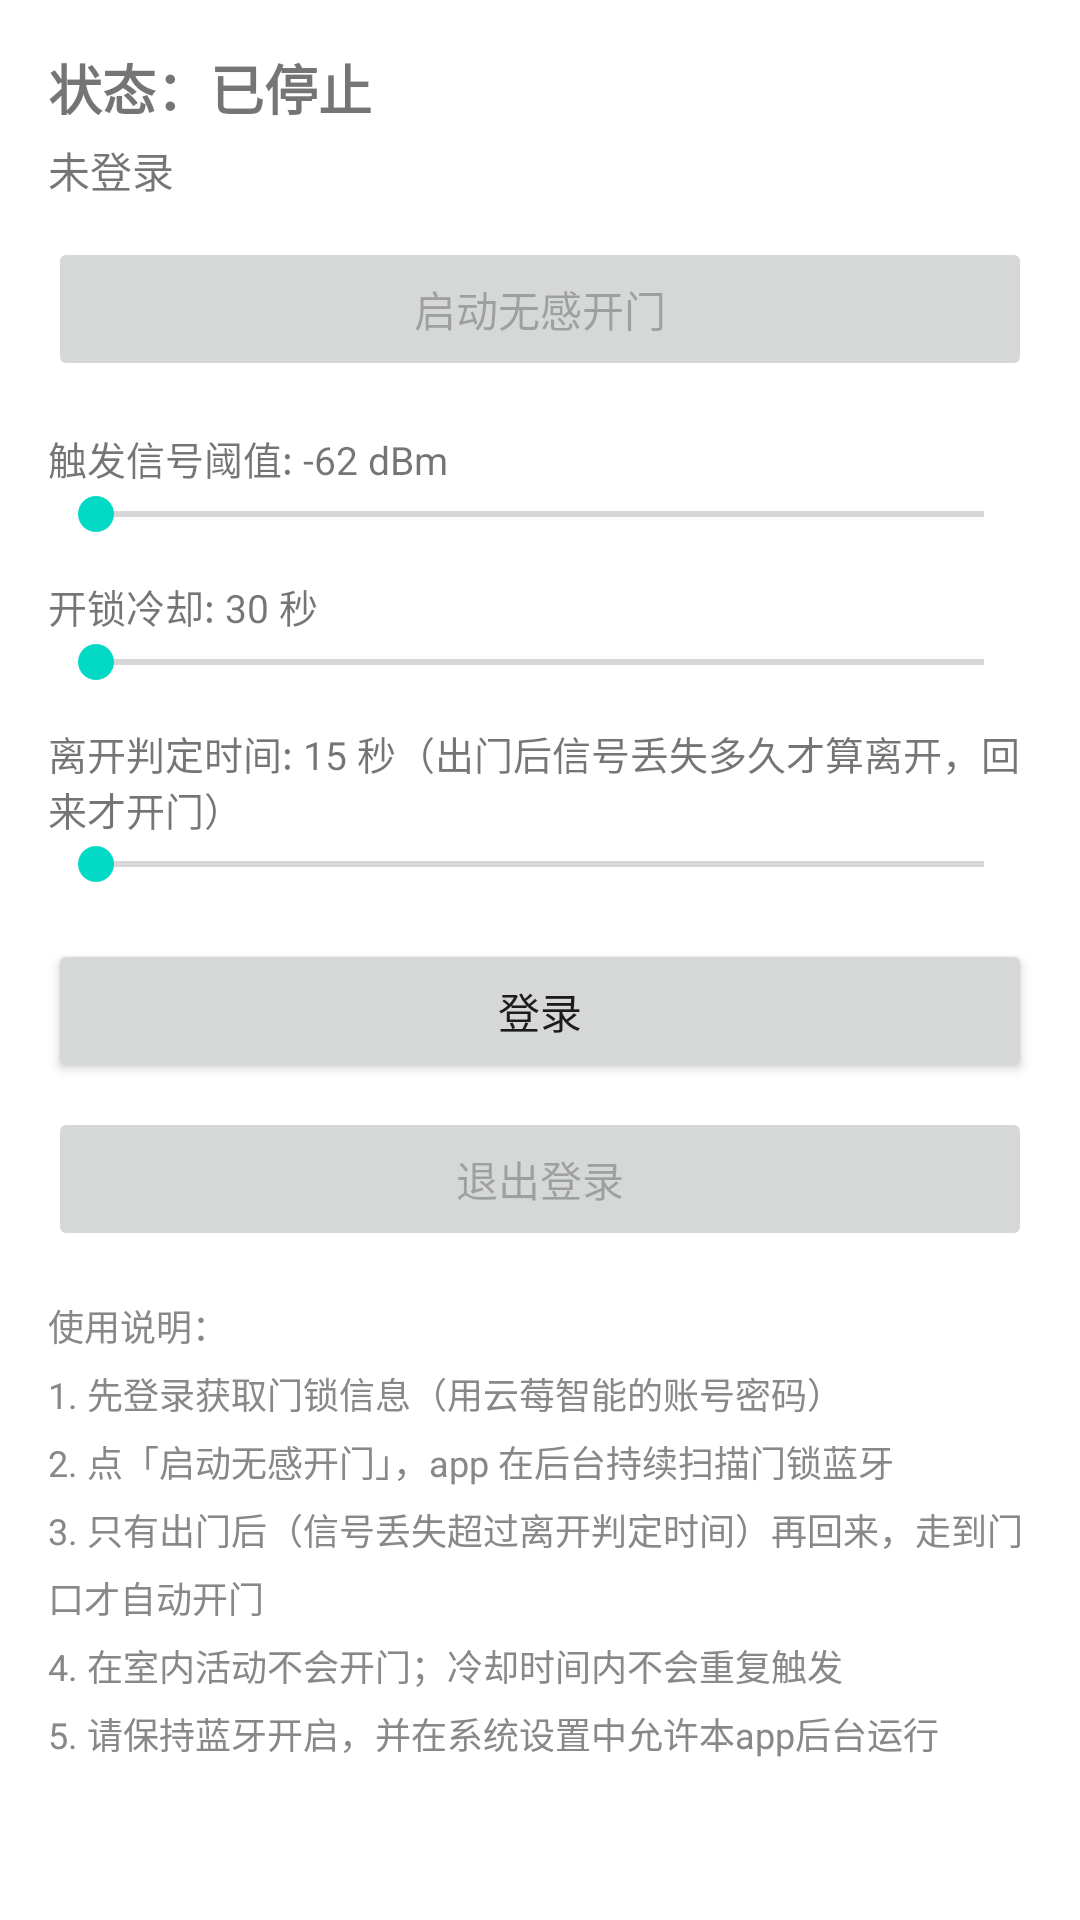

Reconstruct the res/layout file that produces this screen, plus the resources it refers to.
<!-- AndroidManifest.xml: application theme Theme.YunmeiAutoOpen -->
<!-- res/layout/activity_main.xml -->
<?xml version="1.0" encoding="utf-8"?>
<ScrollView xmlns:android="http://schemas.android.com/apk/res/android"
    android:layout_width="match_parent"
    android:layout_height="match_parent"
    android:padding="16dp">

    <LinearLayout
        android:layout_width="match_parent"
        android:layout_height="wrap_content"
        android:orientation="vertical">

        <TextView
            android:id="@+id/tvStatus"
            android:layout_width="match_parent"
            android:layout_height="wrap_content"
            android:text="状态：已停止"
            android:textSize="18sp"
            android:textStyle="bold"
            android:layout_marginBottom="4dp" />

        <TextView
            android:id="@+id/tvLocation"
            android:layout_width="match_parent"
            android:layout_height="wrap_content"
            android:text="未登录"
            android:textSize="14sp"
            android:layout_marginBottom="12dp" />

        <Button
            android:id="@+id/btnToggle"
            android:layout_width="match_parent"
            android:layout_height="wrap_content"
            android:text="启动无感开门"
            android:enabled="false"
            android:layout_marginBottom="16dp" />

        <TextView
            android:id="@+id/tvRssi"
            android:layout_width="match_parent"
            android:layout_height="wrap_content"
            android:text="触发信号阈值: -62 dBm"
            android:textSize="13sp" />

        <SeekBar
            android:id="@+id/seekRssi"
            android:layout_width="match_parent"
            android:layout_height="wrap_content"
            android:layout_marginBottom="12dp" />

        <TextView
            android:id="@+id/tvCooldown"
            android:layout_width="match_parent"
            android:layout_height="wrap_content"
            android:text="开锁冷却: 30 秒"
            android:textSize="13sp" />

        <SeekBar
            android:id="@+id/seekCooldown"
            android:layout_width="match_parent"
            android:layout_height="wrap_content"
            android:layout_marginBottom="12dp" />

        <TextView
            android:id="@+id/tvLeave"
            android:layout_width="match_parent"
            android:layout_height="wrap_content"
            android:text="离开判定时间: 15 秒（出门后信号丢失多久才算离开，回来才开门）"
            android:textSize="13sp" />

        <SeekBar
            android:id="@+id/seekLeave"
            android:layout_width="match_parent"
            android:layout_height="wrap_content"
            android:layout_marginBottom="16dp" />

        <Button
            android:id="@+id/btnLogin"
            android:layout_width="match_parent"
            android:layout_height="wrap_content"
            android:text="登录"
            android:layout_marginBottom="8dp" />

        <Button
            android:id="@+id/btnLogout"
            android:layout_width="match_parent"
            android:layout_height="wrap_content"
            android:text="退出登录"
            android:enabled="false"
            android:layout_marginBottom="16dp" />

        <TextView
            android:layout_width="match_parent"
            android:layout_height="wrap_content"
            android:text="使用说明：&#10;1. 先登录获取门锁信息（用云莓智能的账号密码）&#10;2. 点「启动无感开门」，app 在后台持续扫描门锁蓝牙&#10;3. 只有出门后（信号丢失超过离开判定时间）再回来，走到门口才自动开门&#10;4. 在室内活动不会开门；冷却时间内不会重复触发&#10;5. 请保持蓝牙开启，并在系统设置中允许本app后台运行"
            android:textSize="12sp"
            android:textColor="#888888"
            android:lineSpacingMultiplier="1.3" />

    </LinearLayout>
</ScrollView>
<!-- resources referenced by this layout -->
<resources>
  <style name="Theme.YunmeiAutoOpen" parent="Theme.MaterialComponents.DayNight.DarkActionBar">
          <item name="colorPrimary">@color/purple_500</item>
          <item name="colorPrimaryVariant">@color/purple_700</item>
          <item name="colorOnPrimary">@color/white</item>
      </style>
  <color name="purple_500">#FF6750A4</color>
  <color name="purple_700">#FF381E72</color>
  <color name="white">#FFFFFFFF</color>
</resources>
